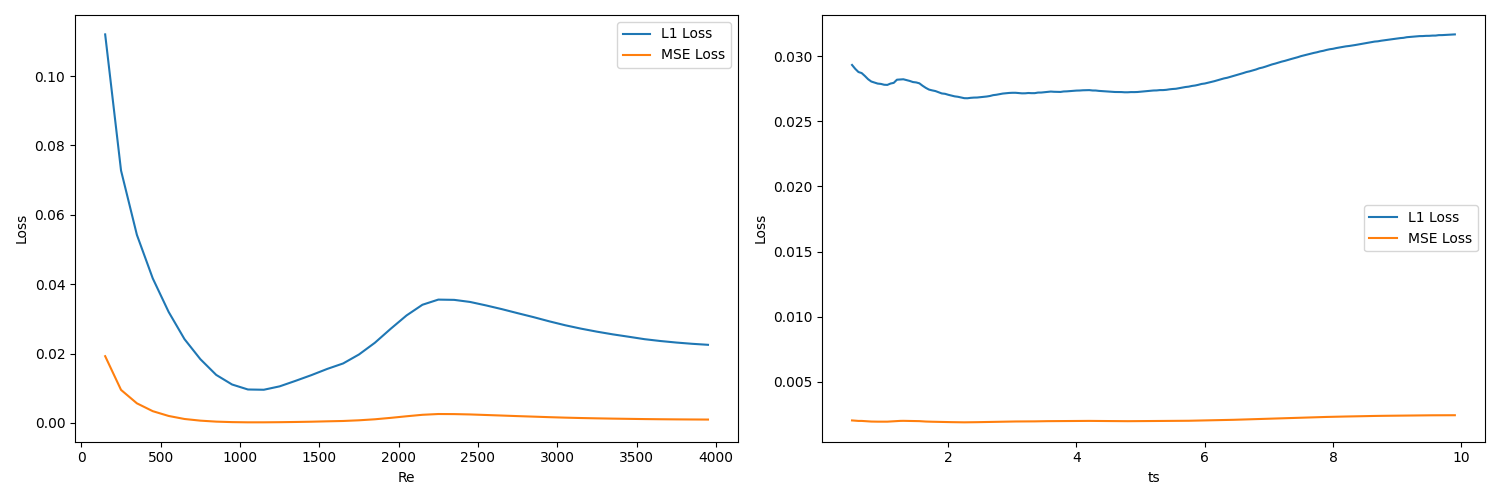

Source data for this figure (header and first rows):
Re, ts, L1 Loss, MSE Loss
150.0, 0.5, 0.1034, 0.01765
150.0, 0.55, 0.1041, 0.01771
150.0, 0.6, 0.1047, 0.01784
150.0, 0.65, 0.1056, 0.01801
150.0, 0.7, 0.106, 0.01805
150.0, 0.75, 0.1065, 0.01814
150.0, 0.8, 0.107, 0.01823
150.0, 0.85, 0.1074, 0.0183
150.0, 0.9, 0.1079, 0.0184
150.0, 0.95, 0.1082, 0.01843
150.0, 1, 0.1087, 0.01853
150.0, 1.05, 0.1089, 0.01856
150.0, 1.1, 0.1093, 0.01867
150.0, 1.15, 0.1095, 0.01871
150.0, 1.2, 0.1096, 0.01874
150.0, 1.25, 0.1102, 0.01889
150.0, 1.3, 0.1102, 0.01889
150.0, 1.35, 0.1104, 0.01892
150.0, 1.4, 0.1105, 0.01895
150.0, 1.45, 0.1108, 0.01898
150.0, 1.5, 0.1111, 0.01907
150.0, 1.55, 0.1114, 0.01912
150.0, 1.6, 0.1114, 0.01913
150.0, 1.65, 0.1117, 0.01918
150.0, 1.7, 0.1118, 0.01921
150.0, 1.75, 0.112, 0.01927
150.0, 1.8, 0.1121, 0.01929
150.0, 1.85, 0.1123, 0.01933
150.0, 1.9, 0.1122, 0.01931
150.0, 1.95, 0.1123, 0.01933
150.0, 2, 0.1124, 0.01934
150.0, 2.05, 0.1124, 0.01935
150.0, 2.1, 0.1127, 0.0194
150.0, 2.15, 0.1126, 0.0194
150.0, 2.2, 0.1125, 0.01936
150.0, 2.25, 0.1126, 0.01939
150.0, 2.3, 0.1127, 0.01943
150.0, 2.35, 0.1128, 0.01943
150.0, 2.4, 0.1129, 0.01945
150.0, 2.45, 0.1129, 0.01946
150.0, 2.5, 0.1131, 0.01952
150.0, 2.55, 0.1131, 0.01953
150.0, 2.6, 0.1133, 0.01957
150.0, 2.65, 0.1132, 0.01955
150.0, 2.7, 0.1134, 0.0196
150.0, 2.75, 0.1133, 0.01958
150.0, 2.8, 0.1133, 0.01957
150.0, 2.85, 0.1132, 0.01955
150.0, 2.9, 0.1133, 0.01956
150.0, 2.95, 0.1133, 0.01956
150.0, 3, 0.1134, 0.01961
150.0, 3.05, 0.1135, 0.01962
150.0, 3.1, 0.1136, 0.01966
150.0, 3.15, 0.1135, 0.01962
150.0, 3.2, 0.1133, 0.01958
150.0, 3.25, 0.1135, 0.01962
150.0, 3.3, 0.1133, 0.01958
150.0, 3.35, 0.1134, 0.01959
150.0, 3.4, 0.1133, 0.01958
150.0, 3.45, 0.1134, 0.01959
... 7,311 more rows
